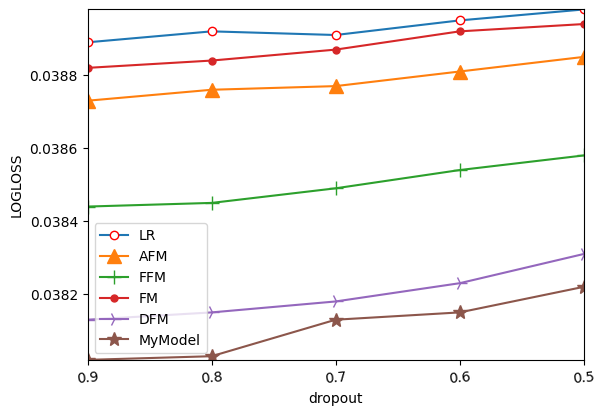

The script that saved this image:
import string

import matplotlib.pyplot as plt
from pylab import *                                 #支持中文

'''
折线图（Point-2）- dropout - LOGLOSS
'''


def ToString(s):
    re = []
    t = s.split("\t")
    for st in t:
        re.append(st)
    return re


def ToFloat(s):
    re = []
    t = s.split("\t")
    for st in t:
        re.append(float(st))
    return re


mpl.rcParams['font.sans-serif'] = ['SimHei']


namess = '0.9	0.8	0.7	0.6	0.5'
names = ToString(namess)

x = range(len(names))
y1_x = '0.03889	0.03892	0.03891	0.03895	0.03898'
y1 = ToFloat(y1_x)
y2_x = '0.03873	0.03876	0.03877	0.03881	0.03885'
y2 = ToFloat(y2_x)
y3_x = '0.03844	0.03845	0.03849	0.03854	0.03858'
y3 = ToFloat(y3_x)
y4_x = '0.03882	0.03884	0.03887	0.03892	0.03894'
y4 = ToFloat(y4_x)
y5_x = '0.03813	0.03815	0.03818	0.03823	0.03831'
y5 = ToFloat(y5_x)
y6_x = '0.03802	0.03803	0.03813	0.03815	0.03822'
y6 = ToFloat(y6_x)

plt.plot(x, y1, marker='o', mec='r', mfc='w', label=u'LR')
plt.plot(x, y2, marker='^', ms=10, label=u'AFM')
plt.plot(x, y3, marker='+', ms=10, label=u'FFM')
plt.plot(x, y4, marker='.', ms=10, label=u'FM')
plt.plot(x, y5, marker='4', ms=10, label=u'DFM')
plt.plot(x, y6, marker='*', ms=10, label=u'MyModel')


plt.legend()  # 让图例生效
plt.xticks(x, names, rotation=5)
plt.margins(0)
plt.subplots_adjust(bottom=0.15)
plt.xlabel("dropout") #X轴标签
plt.ylabel("LOGLOSS") #Y轴标签
# plt.title("A simple plot") #标题

plt.show()




